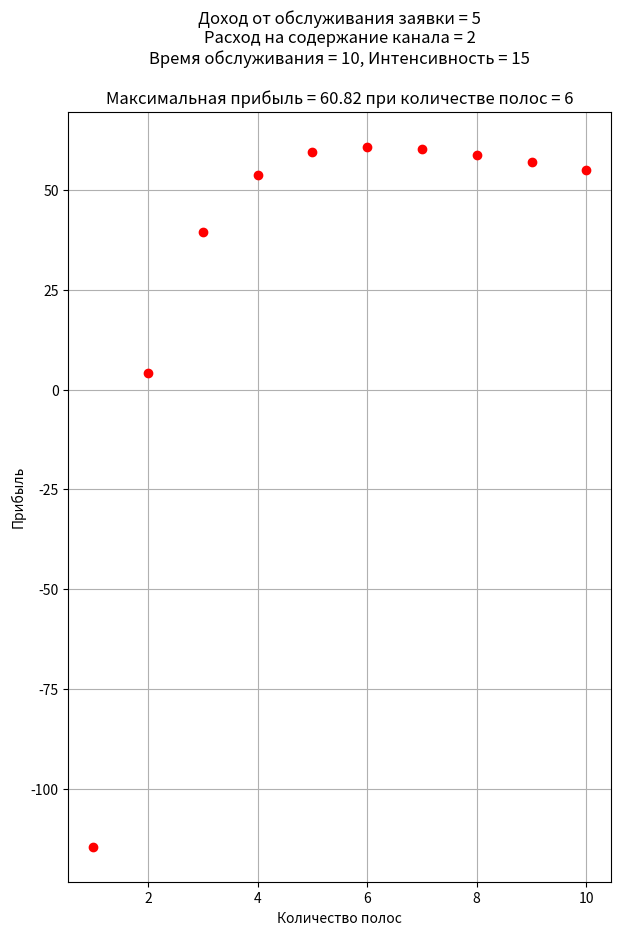
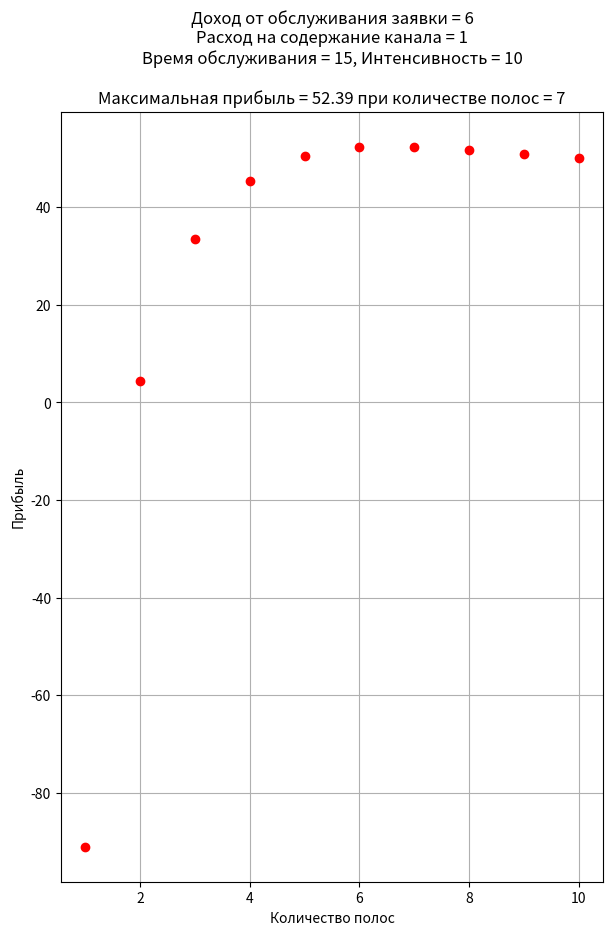
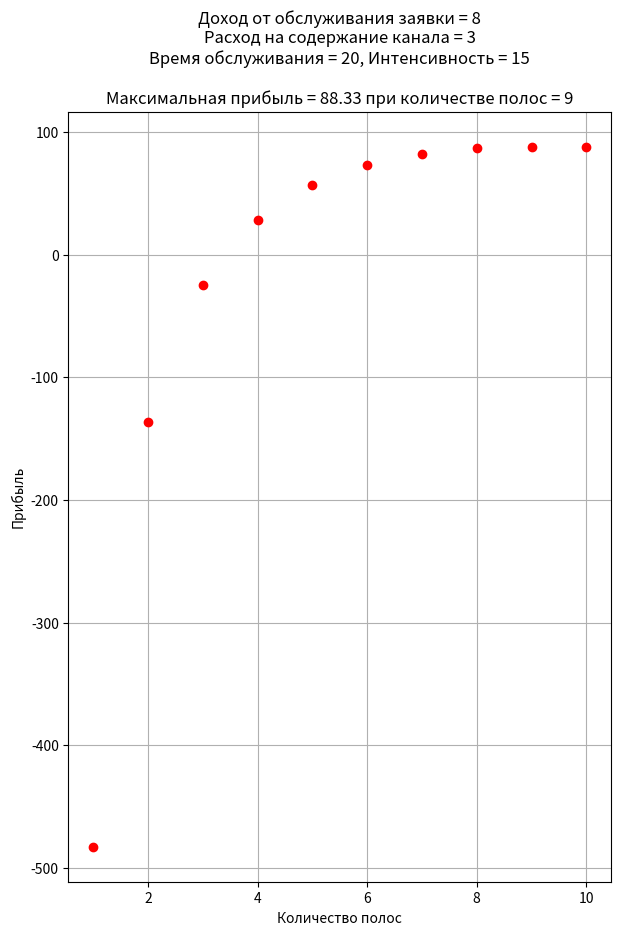
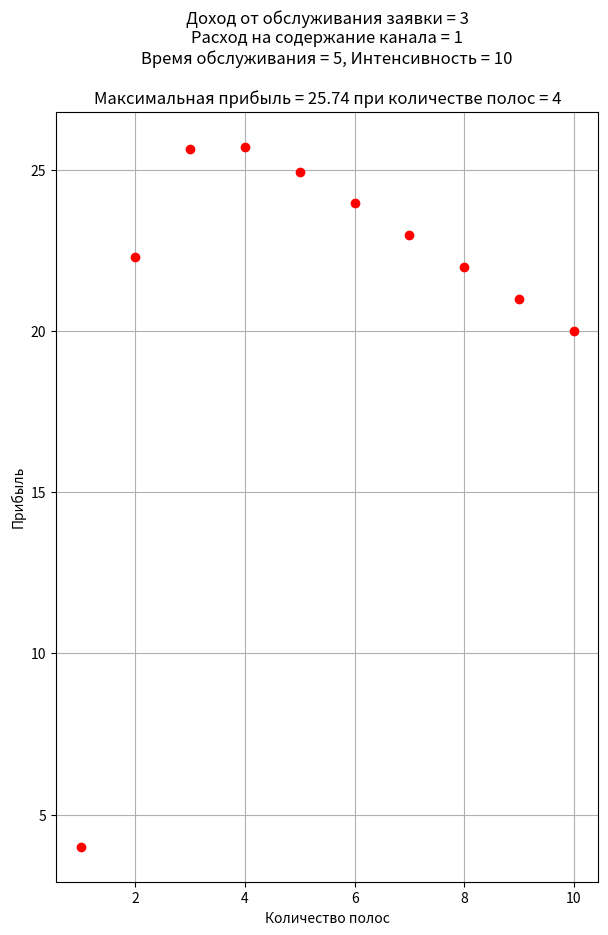

Generate these figures, in order, with matplotlib:
import math
import matplotlib.pyplot as plt


def fun(S, E, I, t, lamb):
    p = t * lamb / 60

    P_zero = 0
    for n in range(S):
        P_zero += math.pow(p, n) / math.factorial(n)
    P_zero = pow(P_zero, -1)

    q = 1 - math.pow(p, S) / math.factorial(S) * P_zero
    A = lamb * q
    res = I * A - S * E
    return res


def graph(E, I, t, lamb):
    plt.figure(figsize=(7, 10))
    plt.xlabel('Количество полос')
    plt.ylabel('Прибыль')
    plt.grid()
    max_res = -100
    max_S = 0

    for S in range(1, 11):
        cur = fun(S, E, I, t, lamb)
        if max_res < cur:
            max_res = round(cur, 2)
            max_S = S
        plt.plot(S, cur, 'o', c='red')

    plt.title(f'Доход от обслуживания заявки = {I}\nРасход на содержание канала = {E}\n'
              f'Время обслуживания = {t}, Интенсивность = {lamb}\n\n'
              f'Максимальная прибыль = {max_res} при количестве полос = {max_S}')
    plt.show()


if __name__ == "__main__":
    graph(E=2, I=5, t=10, lamb=15)
    graph(E=1, I=6, t=15, lamb=10)
    graph(E=3, I=8, t=20, lamb=15)
    graph(E=1, I=3, t=5, lamb=10)
